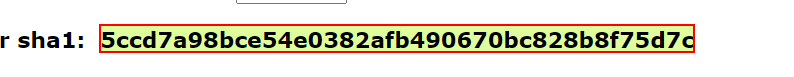
Task: Generate the Security Hash for each Client based on their personal information
Workflow: SHA1_Action

Step 1 [try]: get-text from the element
